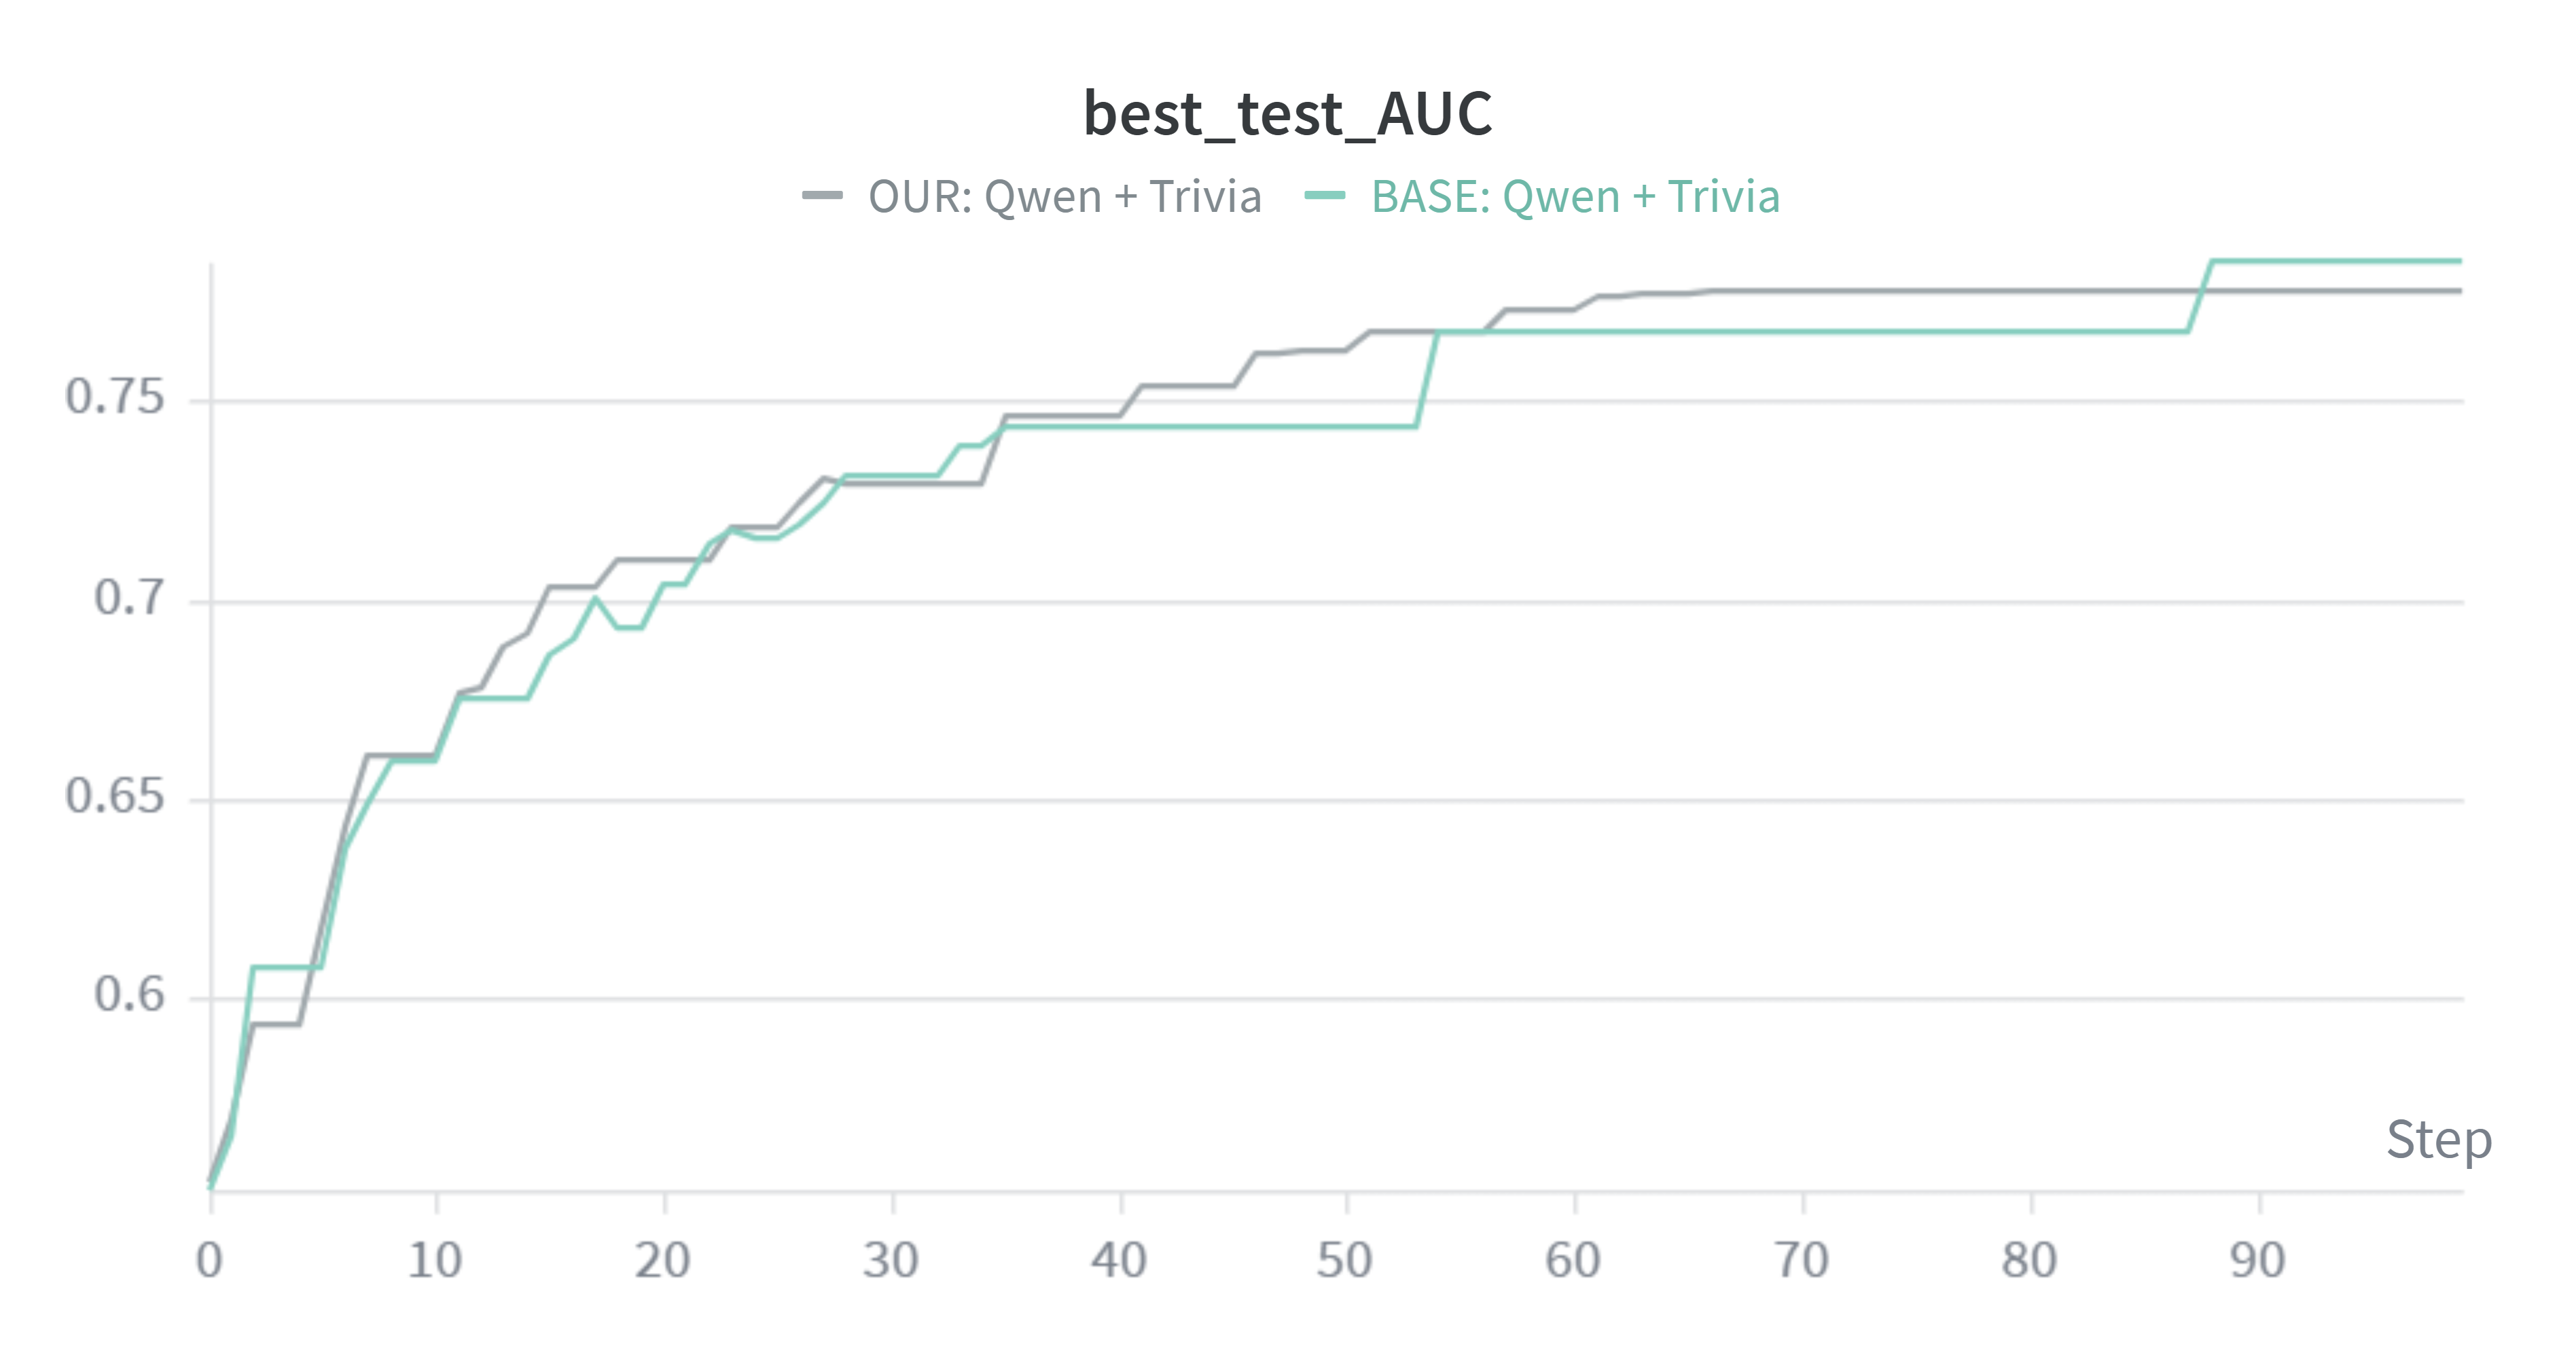

The file beside this chart, header and first rows:
Step, OUR: Qwen + Trivia - best_test_AUC, OUR: Qwen + Trivia - best_test_AUC__MIN, OUR: Qwen + Trivia - best_test_AUC__MAX, BASE: Qwen + Trivia - best_test_AUC, BASE: Qwen + Trivia - best_test_AUC__MIN, BASE: Qwen + Trivia - best_test_AUC__MAX
0, 0.5542, 0.5542, 0.5542, 0.552, 0.552, 0.552
1, 0.5694, 0.5694, 0.5694, 0.5654, 0.5654, 0.5654
2, 0.5933, 0.5933, 0.5933, 0.6075, 0.6075, 0.6075
3, 0.5933, 0.5933, 0.5933, 0.6075, 0.6075, 0.6075
4, 0.5933, 0.5933, 0.5933, 0.6075, 0.6075, 0.6075
5, 0.6175, 0.6175, 0.6175, 0.6075, 0.6075, 0.6075
6, 0.6434, 0.6434, 0.6434, 0.6374, 0.6374, 0.6374
7, 0.6608, 0.6608, 0.6608, 0.6488, 0.6488, 0.6488
8, 0.661, 0.661, 0.661, 0.6598, 0.6598, 0.6598
9, 0.661, 0.661, 0.661, 0.6598, 0.6598, 0.6598
10, 0.661, 0.661, 0.661, 0.6598, 0.6598, 0.6598
11, 0.6765, 0.6765, 0.6765, 0.6753, 0.6753, 0.6753
12, 0.6776, 0.6776, 0.6776, 0.6753, 0.6753, 0.6753
13, 0.6879, 0.6879, 0.6879, 0.6753, 0.6753, 0.6753
14, 0.6916, 0.6916, 0.6916, 0.6753, 0.6753, 0.6753
15, 0.7031, 0.7031, 0.7031, 0.6859, 0.6859, 0.6859
16, 0.7031, 0.7031, 0.7031, 0.6904, 0.6904, 0.6904
17, 0.7031, 0.7031, 0.7031, 0.7001, 0.7001, 0.7001
18, 0.7096, 0.7096, 0.7096, 0.6927, 0.6927, 0.6927
19, 0.7096, 0.7096, 0.7096, 0.6927, 0.6927, 0.6927
20, 0.7096, 0.7096, 0.7096, 0.7041, 0.7041, 0.7041
21, 0.7096, 0.7096, 0.7096, 0.7041, 0.7041, 0.7041
22, 0.7096, 0.7096, 0.7096, 0.7138, 0.7138, 0.7138
23, 0.7177, 0.7177, 0.7177, 0.7176, 0.7176, 0.7176
24, 0.7177, 0.7177, 0.7177, 0.7157, 0.7157, 0.7157
25, 0.7177, 0.7177, 0.7177, 0.7157, 0.7157, 0.7157
26, 0.7239, 0.7239, 0.7239, 0.7186, 0.7186, 0.7186
27, 0.7303, 0.7303, 0.7303, 0.7244, 0.7244, 0.7244
28, 0.7289, 0.7289, 0.7289, 0.7311, 0.7311, 0.7311
29, 0.7289, 0.7289, 0.7289, 0.7311, 0.7311, 0.7311
30, 0.7289, 0.7289, 0.7289, 0.7311, 0.7311, 0.7311
31, 0.7289, 0.7289, 0.7289, 0.7311, 0.7311, 0.7311
32, 0.7289, 0.7289, 0.7289, 0.7311, 0.7311, 0.7311
33, 0.7289, 0.7289, 0.7289, 0.7388, 0.7388, 0.7388
34, 0.7289, 0.7289, 0.7289, 0.7388, 0.7388, 0.7388
35, 0.7458, 0.7458, 0.7458, 0.7436, 0.7436, 0.7436
36, 0.7458, 0.7458, 0.7458, 0.7436, 0.7436, 0.7436
37, 0.7458, 0.7458, 0.7458, 0.7436, 0.7436, 0.7436
38, 0.7458, 0.7458, 0.7458, 0.7436, 0.7436, 0.7436
39, 0.7458, 0.7458, 0.7458, 0.7436, 0.7436, 0.7436
40, 0.7458, 0.7458, 0.7458, 0.7436, 0.7436, 0.7436
41, 0.7537, 0.7537, 0.7537, 0.7436, 0.7436, 0.7436
42, 0.7537, 0.7537, 0.7537, 0.7436, 0.7436, 0.7436
43, 0.7537, 0.7537, 0.7537, 0.7436, 0.7436, 0.7436
44, 0.7537, 0.7537, 0.7537, 0.7436, 0.7436, 0.7436
45, 0.7537, 0.7537, 0.7537, 0.7436, 0.7436, 0.7436
46, 0.7614, 0.7614, 0.7614, 0.7436, 0.7436, 0.7436
47, 0.7614, 0.7614, 0.7614, 0.7436, 0.7436, 0.7436
48, 0.7626, 0.7626, 0.7626, 0.7436, 0.7436, 0.7436
49, 0.7626, 0.7626, 0.7626, 0.7436, 0.7436, 0.7436
50, 0.7626, 0.7626, 0.7626, 0.7436, 0.7436, 0.7436
51, 0.767, 0.767, 0.767, 0.7436, 0.7436, 0.7436
52, 0.767, 0.767, 0.767, 0.7436, 0.7436, 0.7436
53, 0.767, 0.767, 0.767, 0.7436, 0.7436, 0.7436
54, 0.767, 0.767, 0.767, 0.767, 0.767, 0.767
55, 0.767, 0.767, 0.767, 0.767, 0.767, 0.767
56, 0.767, 0.767, 0.767, 0.767, 0.767, 0.767
57, 0.7726, 0.7726, 0.7726, 0.767, 0.767, 0.767
58, 0.7726, 0.7726, 0.7726, 0.767, 0.767, 0.767
59, 0.7726, 0.7726, 0.7726, 0.767, 0.767, 0.767
... 40 more rows
